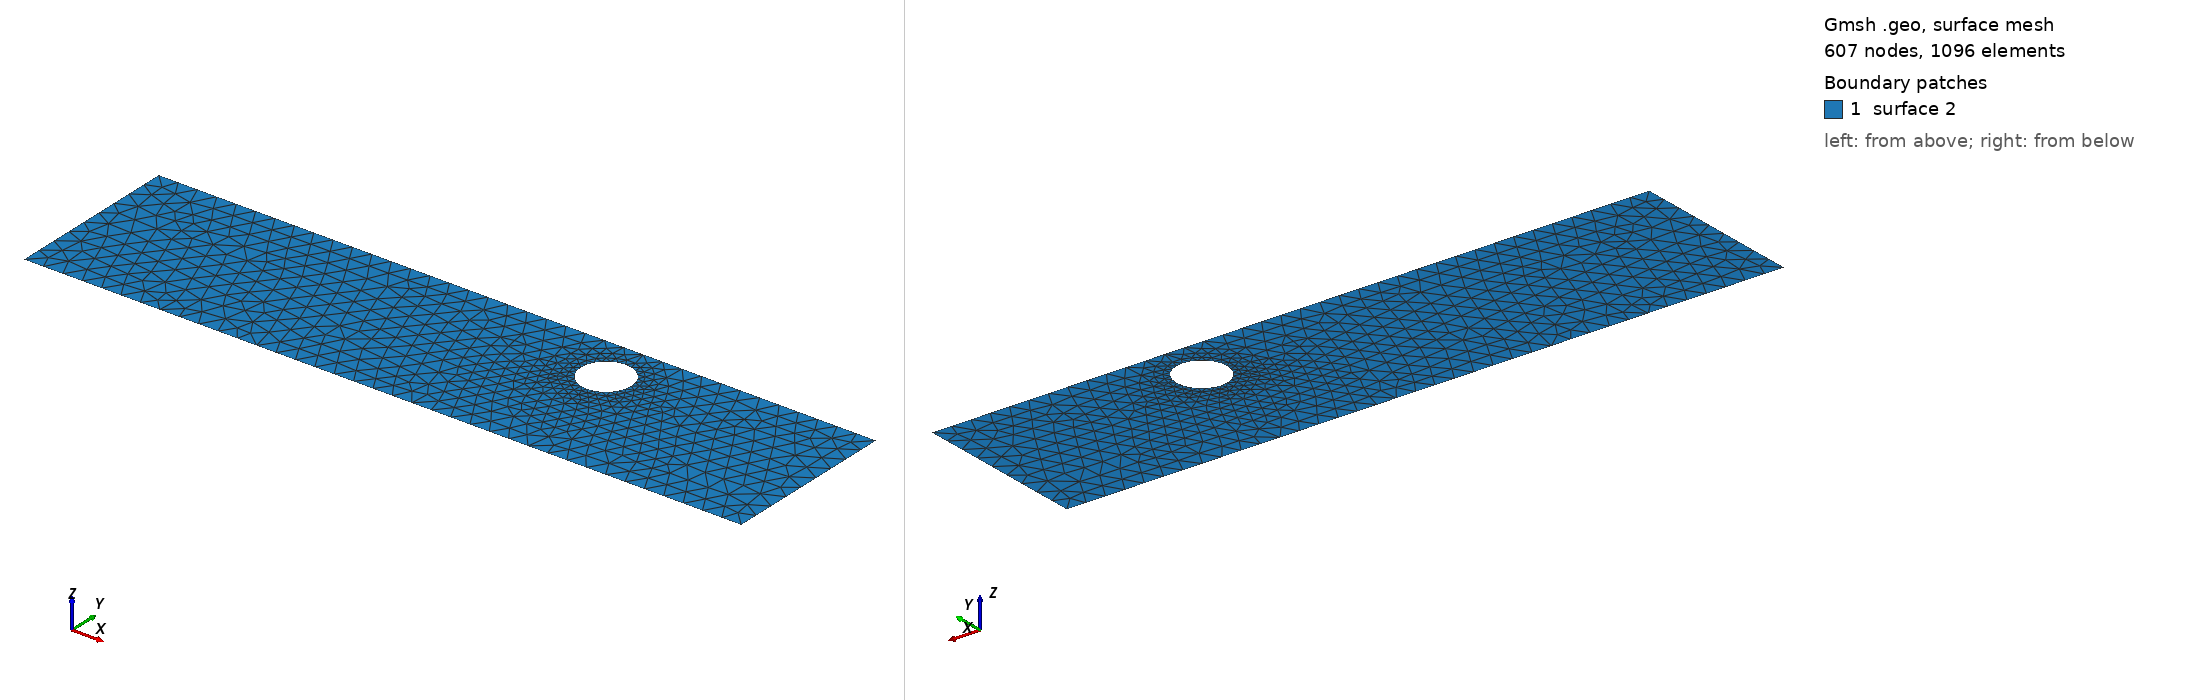

Gmsh geometry script, surface-meshed: 607 nodes, 1096 surface elements. Boundary patches (legend numbers): 1 surface 2. Left view from above one corner, right view from below the opposite corner. The script declares no physical surfaces, so the legend lists its geometric surfaces. The drawing asked Gmsh for element sizes between 1% and 20% of the model's largest extent; the script's own settings can give other sizes.

=== cad_008.geo (drawn) ===
//+
SetFactory("OpenCASCADE");
//+
Point(1) = {0.379455, -3.456664, 0.000000, 1.000000};
//+
Point(2) = {36.779453, -3.456664, 0.000000, 1.000000};
//+
Point(3) = {36.779453, 5.435711, 0.000000, 1.000000};
//+
Point(4) = {0.379455, 5.435711, 0.000000, 1.000000};
//+
Line(1) = {4, 1};
//+
Line(2) = {1, 2};
//+
Line(3) = {2, 3};
//+
Line(4) = {3, 4};
//+
Curve Loop(1) = {1, 2, 3, 4};
//+
Point(6) = {26.195957, 3.048768, 0.000000, 0.127600};
//+
Point(5) = {24.919957, 3.048768, 0.000000, 0.127600};
//+
Point(7) = {24.281957, 4.153816, 0.000000, 0.127600};
//+
Point(8) = {24.281957, 1.943719, 0.000000, 0.127600};
//+
Ellipse(5) = {6, 5, 7, 7};
//+
Ellipse(6) = {7, 5, 8, 8};
//+
Ellipse(7) = {8, 5, 6, 6};
//+
Curve Loop(2) = {5, 6, 7};
//+
Plane Surface(2) = {1, 2};
//+
Physical Curve("INFLOW", 100) = {1};
//+
Physical Curve("OUTFLOW", 101) = {3};
//+
Physical Curve("WALL_BOUNDARY", 102) = {2, 4};
//+
Physical Curve("OBSTACLE", 103) = {5, 6, 7};
